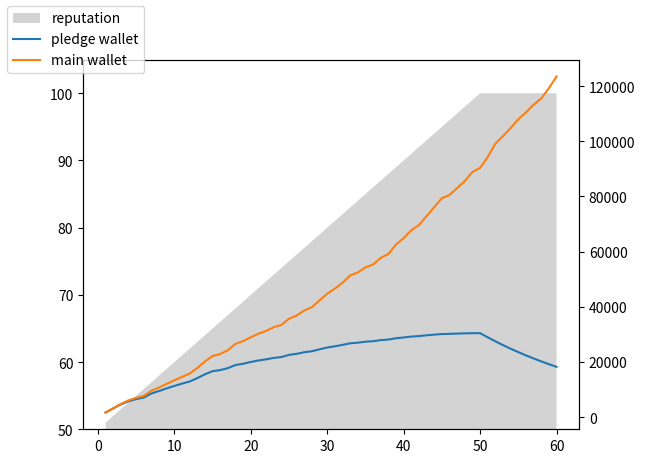

Source code (Python):
import random
import matplotlib.pyplot as plt

class PackingNode:
    def __init__(self):
        self.main_wallet = 0  # 主钱包
        self.pledge_wallet = 0  # 质押钱包
        self.reputation = 50  # 初始声誉值

    def pack(self, transaction_fee):
        """
        打包过程，根据声誉值分配交易费到两个钱包
        """
        if self.reputation < 100:
            # 声誉值未达到100时，按比例分配交易费
            self.main_wallet += transaction_fee * (self.reputation / 100)
            self.pledge_wallet += transaction_fee * (1 - self.reputation / 100)
        else:
            # 声誉值达到100后，全部交易费进入主钱包，并转移1%到主钱包
            self.main_wallet += transaction_fee + self.pledge_wallet * 0.05
            self.pledge_wallet = self.pledge_wallet * 0.95

        # 每次打包增加声誉值
        self.reputation = min(self.reputation + 1, 100)

    def __str__(self):
        return f"Main Wallet: {self.main_wallet}, Staking Wallet: {self.pledge_wallet}, Reputation: {self.reputation}"

def generate_transactions(expected_fee):
    """
    生成随机交易笔数和计算交易费
    """
    transaction_count = random.randint(1000, 3999)
    total_fee = transaction_count * expected_fee
    return transaction_count, total_fee

def packing_simulation(node_count,expected_fee):
    """
    打包模拟
    """
    transaction_count, total_fee = generate_transactions(expected_fee)

    # 随机选择节点进行打包
    selected_node = random.choice(nodes)
    selected_node.pack(total_fee)

    return nodes, transaction_count, total_fee

# 模拟打包过程
node_count = 1
expected_fee = 1
r=60
nodes = [PackingNode() for _ in range(node_count)]
main_w=[]
p_w=[]
rep=[]
x=[]
for i in range(r): 
    nodes,transaction_count,total_fee = packing_simulation(node_count,expected_fee)
    print('round',i)
    for node in nodes:
        print(node)
        main_w.append(node.main_wallet)
        p_w.append(node.pledge_wallet)
        rep.append(node.reputation)
    x.append(i+1)

fig,ax1=plt.subplots()

ax1.fill_between(x,0,rep,facecolor='lightgray',label="reputation")
plt.ylim(50,105)

ax2=ax1.twinx()
ax2.plot(x,p_w,label='pledge wallet')
ax2.plot(x,main_w,label='main wallet')
fig.legend(loc='upper left')
plt.show()